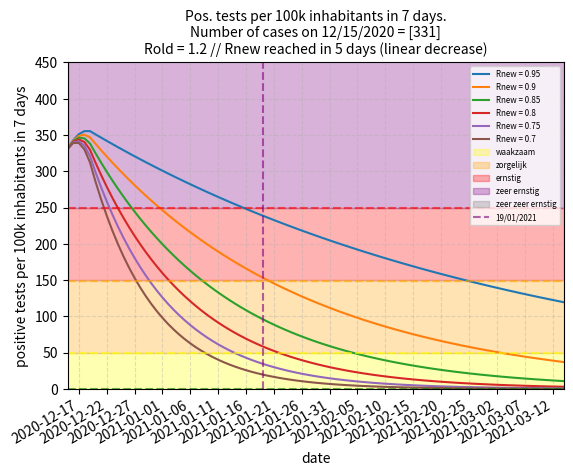

Reproduce this figure in Python.
# Calculate the number of cases with a decreasing R-number
# For information only. Provided "as-is" etc.

# Import our modules that we are using
import matplotlib.pyplot as plt
import numpy as np
import math

import matplotlib.dates as mdates
import datetime as dt
from matplotlib.font_manager import FontProperties
from datetime import datetime

# VARIABLES
# number of 'besmettelijken' on 26th of November 2020 in the Netherlands
# startdate in m/d/yyyy

numberofcasesdayzero = [331]
STARTDATE = "12/15/2020"
NUMBEROFDAYS = 90
TURNINGPOINTDAY = 5
# R-numbers. Decrease and increase in two seperate figures
Rold = 1.2
Rvalues = [[0.95, 0.9,0.85, 0.8,0.75, 0.7]]
# Some manipulation of the x-values
startx = dt.datetime.strptime(STARTDATE,'%m/%d/%Y').date() 
then = startx + dt.timedelta(days=NUMBEROFDAYS)
x = mdates.drange(startx,then,dt.timedelta(days=1)) 
# x = dagnummer gerekend vanaf 1 januari 1970 (?)
# y = aantal gevallen
# z = dagnummer van 1 tot NUMBEROFDAYS
z  = np.array(range(NUMBEROFDAYS))
k = []

date_format = "%m/%d/%Y"
a = datetime.strptime(STARTDATE, date_format)

# Here we go
for s in numberofcasesdayzero:
    for Rx in Rvalues:
        for R in Rx:
        # nested list because first I had two graphs (one for r>1 and another one for r<1)
            k.append (s) 
            Rnew = R
            for t in range(1, NUMBEROFDAYS):
                if t<TURNINGPOINTDAY :        
                    Ry = Rold - (t/TURNINGPOINTDAY * (Rold - Rnew))
                else:
                    Ry = Rnew
                if Ry == 1:
                    # prevent an [divide by zero]-error
                    Ry = 1.000001
                
                thalf = 4 * math.log(0.5) / math.log(Ry)  
                k.append( k[t-1] * (0.5**(1/thalf)))
            labelx = 'Rnew = ' + str(R)
            plt.plot(x,k,label =labelx)
            k = []

# Add X and y Label and limits
plt.xlabel('date')
plt.xlim(x[0], x[-1]) 
plt.ylabel('positive tests per 100k inhabitants in 7 days')
plt.ylim(0,450)

# add horizontal lines and surfaces
plt.fill_between(x, 0, 49, color='yellow', alpha=0.3, label='waakzaam')
plt.fill_between(x, 50, 149, color='orange', alpha=0.3, label='zorgelijk')
plt.fill_between(x, 150, 249, color='red', alpha=0.3, label='ernstig')
plt.fill_between(x, 250, 499, color='purple', alpha=0.3, label='zeer ernstig')
plt.fill_between(x, 500, 600, color='grey', alpha=0.3, label='zeer zeer ernstig')

plt.axhline(y=0, color='green', alpha=.6,linestyle='--' )
plt.axhline(y=49, color='yellow', alpha=.6,linestyle='--')
plt.axhline(y=149, color='orange', alpha=.6,linestyle='--')
plt.axhline(y=249, color='red', alpha=.6,linestyle='--')
plt.axhline(y=499, color='purple', alpha=.6,linestyle='--')
plt.axvline(x=x[0]+35, color='purple', alpha=.6,linestyle='--',label = "19/01/2021")

# Add a grid
plt.grid(alpha=.4,linestyle='--')

#Add a Legend
fontP = FontProperties()
fontP.set_size('xx-small')
plt.legend(  loc='upper right', prop=fontP)

# Add a title
titlex = (
    'Pos. tests per 100k inhabitants in 7 days.\n'
    'Number of cases on '+ str(STARTDATE) + ' = ' + str(numberofcasesdayzero) + '\n'
    'Rold = ' + str(Rold) + 
    ' // Rnew reached in ' + str(TURNINGPOINTDAY) + ' days (linear decrease)'  )
plt.title(titlex , fontsize=10)

# lay-out of the x axis
plt.gca().xaxis.set_major_formatter(mdates.DateFormatter('%Y-%m-%d'))
plt.gca().xaxis.set_major_locator(mdates.DayLocator(interval=5))
plt.gcf().autofmt_xdate()

# Show the plot
plt.show()

  
